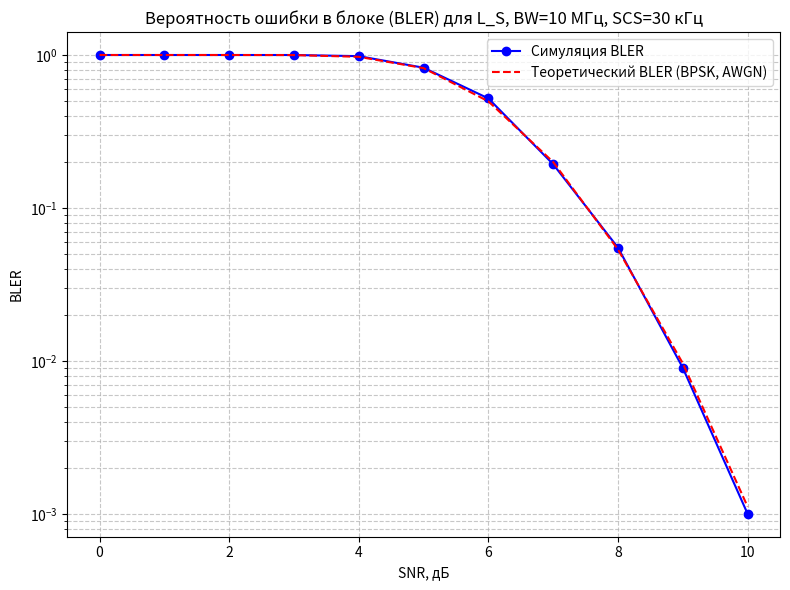
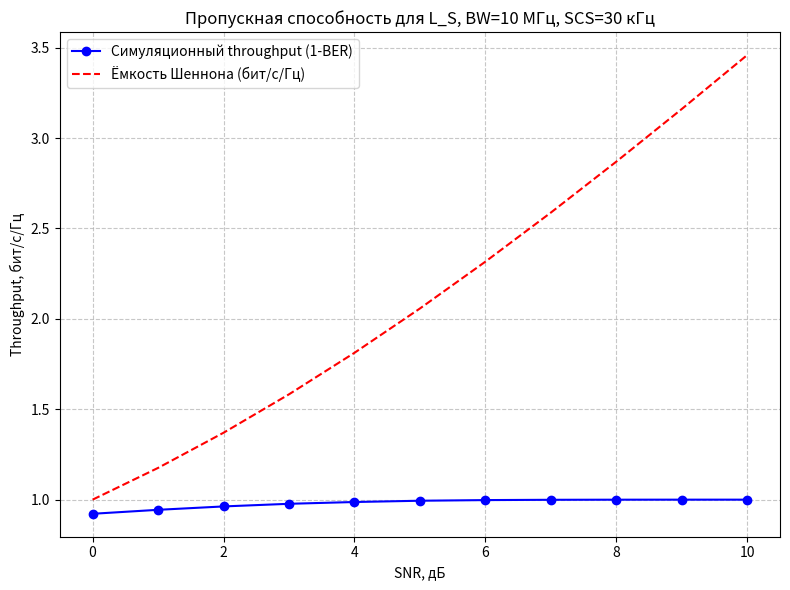

Python code for these plots, in order:
import numpy as np
import matplotlib.pyplot as plt
from scipy.special import erfc
from scipy.io import savemat
import os
import datetime

# ------------------------------ Конфигурация 5G NR NTN (таблица) ------------------------------
# Структура: для каждого диапазона, полосы и SCS -> количество RB
# L/S диапазоны (n255/n256), SCS 15 и 30 кГц
ls_config = {
    5:  {15: 25,  30: 11},
    10: {15: 52,  30: 24},
    15: {15: 79,  30: 38},
    20: {15: 106, 30: 51}
}
# Ka диапазон (n510/511/512), SCS 60 и 120 кГц
ka_config = {
    50:  {60: 66,  120: 32},
    100: {60: 132, 120: 66},
    200: {60: 264, 120: 132},
    400: {120: 264}   # для 400 МГц и SCS 60 не определено по 3GPP
}

def get_fft_size(band, bw_mhz, scs_khz):
    """
    Возвращает FFT size = количество поднесущих = RB * 12.
    band: 'L_S' или 'Ka'
    bw_mhz: полоса в МГц (5,10,15,20 для L_S; 50,100,200,400 для Ka)
    scs_khz: 15,30,60,120
    """
    if band == 'L_S':
        rb = ls_config.get(bw_mhz, {}).get(scs_khz)
    elif band == 'Ka':
        rb = ka_config.get(bw_mhz, {}).get(scs_khz)
    else:
        raise ValueError("Неподдерживаемый диапазон. Используйте 'L_S' или 'Ka'")
    if rb is None:
        raise ValueError(f"Для {band} BW={bw_mhz} МГц, SCS={scs_khz} кГц нет данных в таблице 3GPP")
    return rb * 12   # число поднесущих (RE на один OFDM символ)

# ------------------------------ Классы ------------------------------
class OFDMTx:
    """OFDM передатчик с BPSK и IFFT"""
    def __init__(self, fft_size):
        self.fft_size = fft_size

    def map(self, bits):
        """BPSK: 0 -> -1, 1 -> +1"""
        return 2 * bits - 1

    def ifft(self, symbols):
        """Обратное БПФ с ортонормировкой"""
        return np.fft.ifft(symbols, norm='ortho')

    def transmit(self, bits):
        """биты -> символы -> временной сигнал"""
        symbols = self.map(bits)
        signal = self.ifft(symbols)
        return signal


class OFDMRx:
    """OFDM приёмник с FFT и демодуляцией BPSK"""
    def __init__(self, fft_size):
        self.fft_size = fft_size

    def fft(self, signal):
        return np.fft.fft(signal, norm='ortho')

    def demap(self, symbols):
        return (np.real(symbols) > 0).astype(int)


class Channel:
    """Плоский канал с AWGN"""
    def __init__(self, snr_db):
        self.snr_db = snr_db
        self.snr_lin = 10 ** (snr_db / 10.0)
        self.N0 = 1.0 / self.snr_lin   # дисперсия шума на комплексную выборку

    def add_noise(self, signal):
        noise = np.sqrt(self.N0 / 2) * (np.random.randn(*signal.shape) + 1j * np.random.randn(*signal.shape))
        return signal + noise


# ------------------------------ Теоретические функции ------------------------------
def ber_awgn(snr_lin):
    return 0.5 * erfc(np.sqrt(snr_lin))

def bler_theoretical(fft_size, snr_lin):
    ber = ber_awgn(snr_lin)
    return 1 - (1 - ber) ** fft_size

def shannon_capacity(snr_lin):
    return np.log2(1 + snr_lin)   # бит/с/Гц


# ------------------------------ Симуляция для одного SNR ------------------------------
def simulate_snr(snr_db, fft_size, num_trials):
    tx = OFDMTx(fft_size)
    rx = OFDMRx(fft_size)
    channel = Channel(snr_db)

    total_bit_errors = 0
    block_errors = 0

    for _ in range(num_trials):
        bits_tx = np.random.randint(0, 2, fft_size)
        signal_td = tx.transmit(bits_tx)
        signal_rx_td = channel.add_noise(signal_td)
        symbols_rx = rx.fft(signal_rx_td)
        bits_rx = rx.demap(symbols_rx)

        errors = np.sum(bits_tx != bits_rx)
        total_bit_errors += errors
        if errors > 0:
            block_errors += 1

    ber = total_bit_errors / (fft_size * num_trials)
    bler = block_errors / num_trials
    throughput = 1 - ber   # бит/с/Гц для BPSK
    return ber, bler, throughput


# ------------------------------ Основной скрипт ------------------------------
if __name__ == "__main__":
    # ------------------ Выбор конфигурации 5G NTN ------------------
    # Параметры (можно менять)
    BAND = 'L_S'          # 'L_S' или 'Ka'
    BW_MHZ = 10           # для L_S: 5,10,15,20; для Ka: 50,100,200,400
    SCS_KHZ = 30          # для L_S: 15 или 30; для Ka: 60 или 120

    # Вычисляем FFT size на основе таблицы
    try:
        FFT_SIZE = get_fft_size(BAND, BW_MHZ, SCS_KHZ)
        print(f"Конфигурация: {BAND}, BW={BW_MHZ} МГц, SCS={SCS_KHZ} кГц → FFT size = {FFT_SIZE} поднесущих")
    except Exception as e:
        print(f"Ошибка: {e}")
        exit(1)

    # Параметры симуляции
    SNR_DB_LIST = np.arange(0, 11, 1)   # 0..10 дБ
    NUM_TRIALS = 1000

    # Запуск симуляции
    results = {}
    for snr in SNR_DB_LIST:
        print(f"Симуляция SNR = {snr} дБ...")
        ber, bler, thr = simulate_snr(snr, FFT_SIZE, NUM_TRIALS)
        results[snr] = {'ber': ber, 'bler': bler, 'throughput': thr}
        print(f"  BER = {ber:.5f}, BLER = {bler:.5f}, Throughput = {thr:.5f} бит/с/Гц")

    # Теоретические кривые
    snr_lin_vals = 10 ** (np.array(SNR_DB_LIST) / 10.0)
    bler_theory = bler_theoretical(FFT_SIZE, snr_lin_vals)
    capacity_theory = shannon_capacity(snr_lin_vals)

    # Извлекаем симуляционные значения
    bler_sim = [results[s]['bler'] for s in SNR_DB_LIST]
    throughput_sim = [results[s]['throughput'] for s in SNR_DB_LIST]

    # ------------------------------ Построение BLER vs SNR ------------------------------
    plt.figure(figsize=(8, 6))
    plt.semilogy(SNR_DB_LIST, bler_sim, 'bo-', label='Симуляция BLER')
    plt.semilogy(SNR_DB_LIST, bler_theory, 'r--', label='Теоретический BLER (BPSK, AWGN)')
    plt.xlabel('SNR, дБ')
    plt.ylabel('BLER')
    plt.title(f'Вероятность ошибки в блоке (BLER) для {BAND}, BW={BW_MHZ} МГц, SCS={SCS_KHZ} кГц')
    plt.grid(True, which='both', linestyle='--', alpha=0.7)
    plt.legend()
    plt.tight_layout()

    # ------------------------------ Построение Throughput vs SNR ------------------------------
    plt.figure(figsize=(8, 6))
    plt.plot(SNR_DB_LIST, throughput_sim, 'bo-', label='Симуляционный throughput (1-BER)')
    plt.plot(SNR_DB_LIST, capacity_theory, 'r--', label='Ёмкость Шеннона (бит/с/Гц)')
    plt.xlabel('SNR, дБ')
    plt.ylabel('Throughput, бит/с/Гц')
    plt.title(f'Пропускная способность для {BAND}, BW={BW_MHZ} МГц, SCS={SCS_KHZ} кГц')
    plt.grid(True, linestyle='--', alpha=0.7)
    plt.legend()
    plt.tight_layout()

    # ------------------------------ Сохранение результатов ------------------------------
    # Создаём папку с датой и временем
    date_str = datetime.datetime.now().strftime("%Y%m%d_%H%M%S")
    save_dir = f"NTN_results_{BAND}_{BW_MHZ}MHz_{SCS_KHZ}kHz_{date_str}"
    os.makedirs(save_dir, exist_ok=True)

    # Сохраняем графики
    plt.figure(1)
    plt.savefig(os.path.join(save_dir, "BLER_vs_SNR.png"), dpi=150)
    plt.figure(2)
    plt.savefig(os.path.join(save_dir, "Throughput_vs_SNR.png"), dpi=150)
    plt.close('all')

    # Сохраняем данные в .mat
    mat_data = {
        'config_band': BAND,
        'config_bw_mhz': BW_MHZ,
        'config_scs_khz': SCS_KHZ,
        'fft_size': FFT_SIZE,
        'snr_db': SNR_DB_LIST,
        'bler_simulation': np.array(bler_sim),
        'bler_theory': bler_theory,
        'throughput_simulation': np.array(throughput_sim),
        'shannon_capacity': capacity_theory
    }
    savemat(os.path.join(save_dir, 'simulation_data.mat'), mat_data)

    print(f"\nРезультаты сохранены в папку: {save_dir}")
    print("Содержит: BLER_vs_SNR.png, Throughput_vs_SNR.png, simulation_data.mat")
